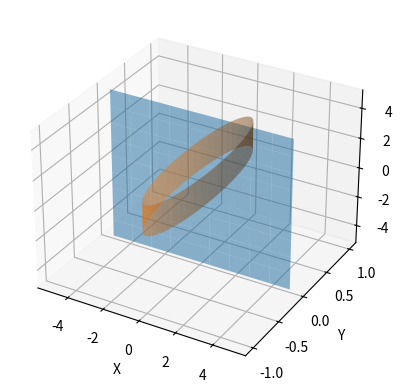

Write the Python code that produced this figure.
import numpy as np
import matplotlib.pyplot as plt
from mpl_toolkits.mplot3d import Axes3D

def plot_cylinder(ax, center, radius, height, resolution=100):
    """
    Plot a cylinder in 3D space.

    Parameters:
        ax (Axes3D): Matplotlib Axes3D object.
        center (array-like): Center of the cylinder (x, y, z).
        radius (float): Radius of the cylinder.
        height (float): Height of the cylinder.
        resolution (int): Number of points used to approximate the cylinder's surface.
    """
    # Generate points for the cylinder's surface
    theta = np.linspace(0, 2*np.pi, resolution)
    x = center[0] + radius * np.cos(theta)
    y = center[1] + radius * np.sin(theta)
    z = np.linspace(center[2], center[2] + height, resolution)
    X, Z = np.meshgrid(x, z)
    Y, Z = np.meshgrid(y, z)

    # Plot the cylinder's surface
    ax.plot_surface(X, Y, Z, alpha=0.5)

def plot_plane(ax, point, normal, size_1=10, size_2=10):
    """
    Plot a plane in 3D space.

    Parameters:
        ax (Axes3D): Matplotlib Axes3D object.
        point (array-like): A point on the plane (x, y, z).
        normal (array-like): Normal vector to the plane (nx, ny, nz).
        size (float): Size of the plane.
    """

    if normal[0] == 1:  # Normal vector pointing in x-direction
        yy, zz = np.meshgrid(np.linspace(point[1]-size_1/2, point[1]+size_1/2, 10),
                            np.linspace(point[2]-size_2/2, point[2]+size_2/2, 10))
        xx = np.full_like(yy, point[0])
    elif normal[1] == 1:  # Normal vector pointing in y-direction
        xx, zz = np.meshgrid(np.linspace(point[0]-size_1/2, point[0]+size_1/2, 10),
                    np.linspace(point[2]-size_2/2, point[2]+size_2/2, 10))
        yy = np.full_like(xx, point[1])
    elif normal[2] == 1:  # Normal vector pointing in z-direction
        xx, yy = np.meshgrid(np.linspace(point[0]-size_1/2, point[0]+size_1/2, 10),
                    np.linspace(point[1]-size_2/2, point[1]+size_2/2, 10))
        zz = np.full_like(xx, point[2])
    else:
        raise ValueError("Invalid normal vector")

    # Plot the plane
    ax.plot_surface(xx, yy, zz, alpha=0.5)

# Create a figure and a 3D axis
fig = plt.figure()
ax = fig.add_subplot(111, projection='3d')

# Define plane parameters
point = np.array([0, 0, 0])  # A point on the plane
normal = np.array([0, 1, 0])  # Normal vector

# Plot the plane
plot_plane(ax, point, normal)

# Define cylinder parameters
center = (0, 0, 0)
radius = 1
height = 2

# Plot the cylinder
plot_cylinder(ax, center, radius, height)

# Set axis labels
ax.set_xlabel('X')
ax.set_ylabel('Y')
ax.set_zlabel('Z')

# Show plot
plt.show()

# import numpy as np
# import matplotlib.pyplot as plt
# from mpl_toolkits.mplot3d import Axes3D

# # Generate some 3D points for the line
# x = np.array([1, 3, 1])
# y = np.array([2, 4, 3])
# z = np.array([3, 5, 2])

# # Create a figure and a 3D axis
# fig = plt.figure()
# ax = fig.add_subplot(111, projection='3d')

# # Plot the line
# ax.plot(x, y, z)

# # Set axis labels
# ax.set_xlabel('X')
# ax.set_ylabel('Y')
# ax.set_zlabel('Z')

# # Show plot
# plt.show()